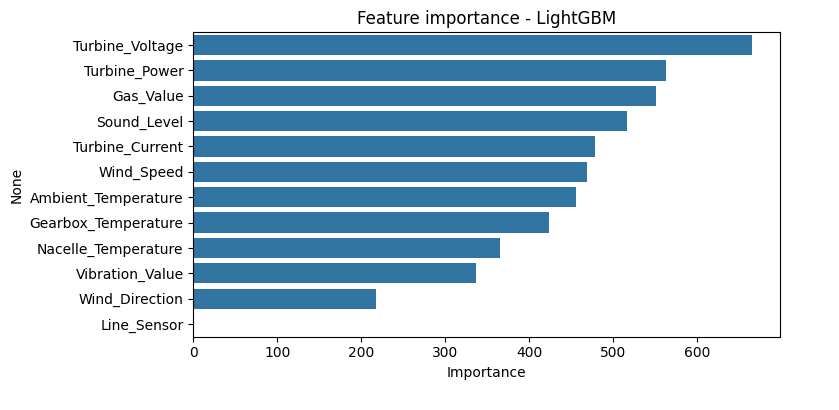

The data file committed next to this chart (first rows):
, 0
Turbine_Voltage, 665
Turbine_Power, 562
Gas_Value, 551
Sound_Level, 516
Turbine_Current, 478
Wind_Speed, 469
Ambient_Temperature, 456
Gearbox_Temperature, 423
Nacelle_Temperature, 365
Vibration_Value, 337
Wind_Direction, 217
Line_Sensor, 0
